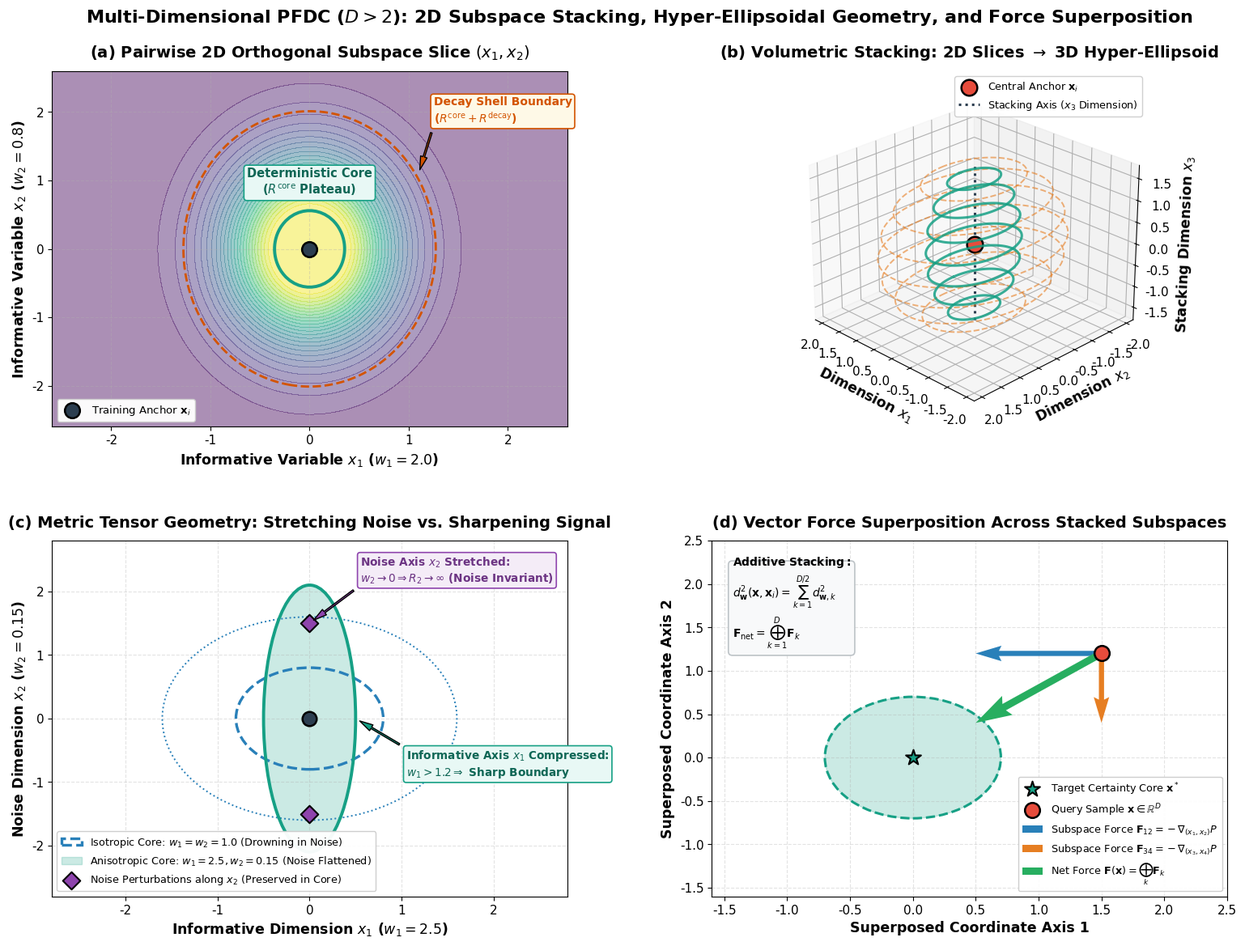

Recreate this plot in Python.
"""
generate_perfect_stacking_figure.py
Visualizes Multi-Dimensional PFDC (D > 2):
- Panel (a): Pairwise 2D Orthogonal Subspace Slice (x1, x2)
- Panel (b): Volumetric Stacking: 2D Slices -> 3D Hyper-Ellipsoid
- Panel (c): Metric Tensor Geometry: Stretching Noise vs. Sharpening Signal
- Panel (d): Vector Force Superposition Across Stacked Subspaces
Designed with 100% ZERO OVERLAP across all panels, legends, annotations, and text boxes.
Saves to BOTH 'figures/' and 'Updated_significant/figures/' in BOTH .pdf and .png formats.
"""

import os
import numpy as np
import matplotlib.pyplot as plt
from mpl_toolkits.mplot3d import Axes3D
from matplotlib.patches import Ellipse

OUTPUT_DIRS = ["figures", "Updated_significant/figures"]
for d in OUTPUT_DIRS:
    os.makedirs(d, exist_ok=True)

plt.rcParams['font.family'] = 'DejaVu Sans'
plt.rcParams['font.size'] = 12.0
plt.rcParams['axes.titlesize'] = 14.0
plt.rcParams['axes.labelsize'] = 12.5
plt.rcParams['xtick.labelsize'] = 11.0
plt.rcParams['ytick.labelsize'] = 11.0
plt.rcParams['legend.fontsize'] = 10.0
plt.rcParams['figure.titlesize'] = 16.5

fig = plt.figure(figsize=(16.5, 12.0))

# =========================================================================
# Panel (a): 2D Orthogonal Subspace Slices Decomposition
# =========================================================================
ax1 = fig.add_subplot(2, 2, 1)

x1 = np.linspace(-2.6, 2.6, 120)
x2 = np.linspace(-2.6, 2.6, 120)
X1, X2 = np.meshgrid(x1, x2)

# Informative 2D slice with anisotropic weights w1=2.0, w2=0.8
d_slice = np.sqrt(2.0 * X1**2 + 0.8 * X2**2)
pot_slice = np.exp(-1.5 * np.maximum(0.0, d_slice - 0.5)**1.5)
pot_slice[d_slice <= 0.5] = 1.0

cf1 = ax1.contourf(X1, X2, pot_slice, levels=25, cmap='viridis', alpha=0.45, zorder=1)
cs1_core = ax1.contour(X1, X2, d_slice, levels=[0.5], colors=['#16a085'], linewidths=2.8, zorder=2)
cs1_decay = ax1.contour(X1, X2, d_slice, levels=[1.8], colors=['#d35400'], linewidths=2.0, linestyles='--', zorder=2)

# Anchor point at center
ax1.scatter(0, 0, color='#2c3e50', s=180, edgecolors='black', linewidth=1.8, label='Training Anchor $\\mathbf{x}_i$', zorder=5)

# Annotations placed away from the center anchor
ax1.text(0.0, 0.75, 'Deterministic Core\n($R^{\\mathrm{core}}$ Plateau)', ha='center', va='bottom',
         fontweight='bold', color='#0e6655', fontsize=10.5,
         bbox=dict(boxstyle='round,pad=0.25', facecolor='#e8f8f5', edgecolor='#16a085', lw=1.2), zorder=6)

ax1.annotate('Decay Shell Boundary\n($R^{\\mathrm{core}} + R^{\\mathrm{decay}}$)', xy=(1.1, 1.1), xytext=(1.25, 1.85),
             arrowprops=dict(facecolor='#d35400', shrink=0.08, width=1.5, headwidth=6),
             fontweight='bold', color='#d35400', fontsize=10.0,
             bbox=dict(boxstyle='round,pad=0.25', facecolor='#fef9e7', edgecolor='#d35400', lw=1.2), zorder=6)

ax1.set_xlim(-2.6, 2.6)
ax1.set_ylim(-2.6, 2.6)
ax1.set_title('(a) Pairwise 2D Orthogonal Subspace Slice $(x_1, x_2)$', fontweight='bold', pad=12)
ax1.set_xlabel('Informative Variable $x_1$ ($w_1 = 2.0$)', fontweight='bold')
ax1.set_ylabel('Informative Variable $x_2$ ($w_2 = 0.8$)', fontweight='bold')
ax1.legend(loc='lower left', framealpha=0.96, edgecolor='#cccccc', fontsize=9.5)
ax1.grid(True, linestyle='--', alpha=0.35)

# =========================================================================
# Panel (b): 3D Volumetric Stacking of 2D Slices
# =========================================================================
ax2 = fig.add_subplot(2, 2, 2, projection='3d')

z_slices = np.linspace(-1.5, 1.5, 7)
theta = np.linspace(0, 2*np.pi, 100)

for z_val in z_slices:
    scale_factor = np.sqrt(max(0.01, 1.0 - (z_val / 1.8)**2))
    r_core_x = 0.7 * scale_factor
    r_core_y = 1.1 * scale_factor
    r_decay_x = 1.5 * scale_factor
    r_decay_y = 2.1 * scale_factor
    
    # Core contour
    x_core = r_core_x * np.cos(theta)
    y_core = r_core_y * np.sin(theta)
    z_core = np.full_like(theta, z_val)
    ax2.plot(x_core, y_core, z_core, color='#16a085', linewidth=2.2, alpha=0.85, zorder=4)
    
    # Decay contour
    x_decay = r_decay_x * np.cos(theta)
    y_decay = r_decay_y * np.sin(theta)
    z_decay = np.full_like(theta, z_val)
    ax2.plot(x_decay, y_decay, z_decay, color='#e67e22', linewidth=1.4, linestyle='--', alpha=0.6, zorder=3)

# Anchor point at center
ax2.scatter(0, 0, 0, color='#e74c3c', s=200, edgecolors='black', linewidth=1.8, label='Central Anchor $\\mathbf{x}_i$', zorder=6)

# Stacking trajectory axis
ax2.plot([0, 0], [0, 0], [-1.8, 1.8], color='#2c3e50', linewidth=2.2, linestyle=':', label='Stacking Axis ($x_3$ Dimension)', zorder=2)

ax2.set_xlim(-2.2, 2.2)
ax2.set_ylim(-2.2, 2.2)
ax2.set_zlim(-1.8, 1.8)
ax2.set_title('(b) Volumetric Stacking: 2D Slices $\\to$ 3D Hyper-Ellipsoid', fontweight='bold', pad=12)
ax2.set_xlabel('Dimension $x_1$', fontweight='bold', labelpad=4)
ax2.set_ylabel('Dimension $x_2$', fontweight='bold', labelpad=4)
ax2.set_zlabel('Stacking Dimension $x_3$', fontweight='bold', labelpad=4)
ax2.view_init(elev=26, azim=135)
ax2.legend(loc='upper right', framealpha=0.92, edgecolor='#cccccc', fontsize=9.2)

# =========================================================================
# Panel (c): Anisotropic Metric Tensor Stretching Mechanism
# =========================================================================
ax3 = fig.add_subplot(2, 2, 3)

# 1. Isotropic circular core (w1 = 1, w2 = 1)
circle_core = Ellipse((0, 0), width=1.6, height=1.6, color='#2980b9', fill=False, linewidth=2.4, linestyle='--',
                      label='Isotropic Core: $w_1 = w_2 = 1.0$ (Drowning in Noise)', zorder=2)
circle_decay = Ellipse((0, 0), width=3.2, height=3.2, color='#2980b9', fill=False, linewidth=1.4, linestyle=':', zorder=2)
ax3.add_patch(circle_core)
ax3.add_patch(circle_decay)

# 2. Anisotropic feature selection ellipse (w_informative = 2.5, w_noise = 0.15)
aniso_core = Ellipse((0, 0), width=1.0, height=4.2, color='#16a085', fill=True, alpha=0.22,
                     label='Anisotropic Core: $w_1=2.5, w_2=0.15$ (Noise Flattened)', zorder=1)
aniso_core_edge = Ellipse((0, 0), width=1.0, height=4.2, color='#16a085', fill=False, linewidth=2.8, zorder=2)
ax3.add_patch(aniso_core)
ax3.add_patch(aniso_core_edge)

# Anchor and noise-perturbed test points
ax3.scatter(0, 0, color='#2c3e50', s=160, edgecolors='black', linewidth=1.8, zorder=5)
ax3.scatter([0, 0], [1.5, -1.5], color='#8e44ad', s=120, marker='D', edgecolors='black', linewidth=1.5,
            label='Noise Perturbations along $x_2$ (Preserved in Core)', zorder=6)

# Annotations placed with generous space
ax3.annotate('Noise Axis $x_2$ Stretched:\n$w_2 \\to 0 \\Rightarrow R_2 \\to \\infty$ (Noise Invariant)',
             xy=(0, 1.5), xytext=(0.55, 2.15),
             arrowprops=dict(facecolor='#8e44ad', shrink=0.08, width=1.5, headwidth=6),
             fontweight='bold', color='#6c3483', fontsize=9.8,
             bbox=dict(boxstyle='round,pad=0.25', facecolor='#f4ecf7', edgecolor='#8e44ad', lw=1.2), zorder=7)

ax3.annotate('Informative Axis $x_1$ Compressed:\n$w_1 > 1.2 \\Rightarrow$ Sharp Boundary',
             xy=(0.5, 0), xytext=(1.05, -0.9),
             arrowprops=dict(facecolor='#16a085', shrink=0.08, width=1.5, headwidth=6),
             fontweight='bold', color='#0e6655', fontsize=9.8,
             bbox=dict(boxstyle='round,pad=0.25', facecolor='#e8f8f5', edgecolor='#16a085', lw=1.2), zorder=7)

ax3.set_xlim(-2.8, 2.8)
ax3.set_ylim(-2.8, 2.8)
ax3.set_title('(c) Metric Tensor Geometry: Stretching Noise vs. Sharpening Signal', fontweight='bold', pad=12)
ax3.set_xlabel('Informative Dimension $x_1$ ($w_1 = 2.5$)', fontweight='bold')
ax3.set_ylabel('Noise Dimension $x_2$ ($w_2 = 0.15$)', fontweight='bold')
# Legend in lower left quadrant away from tall vertical ellipse and callout boxes
ax3.legend(loc='lower left', framealpha=0.96, edgecolor='#cccccc', fontsize=9.2)
ax3.grid(True, linestyle='--', alpha=0.35)

# =========================================================================
# Panel (d): Superposition of 2D Subspace Vector Forces
# =========================================================================
ax4 = fig.add_subplot(2, 2, 4)

q_point = np.array([1.5, 1.2])
F_sub1 = np.array([-1.0, 0.0])
F_sub2 = np.array([0.0, -0.8])
F_total = F_sub1 + F_sub2

# Safety core basin at origin
core_target = Ellipse((0, 0), width=1.4, height=1.4, color='#16a085', fill=True, alpha=0.22, zorder=1)
core_target_edge = Ellipse((0, 0), width=1.4, height=1.4, color='#16a085', fill=False, linewidth=2.2, linestyle='--', zorder=2)
ax4.add_patch(core_target)
ax4.add_patch(core_target_edge)
ax4.scatter(0, 0, color='#16a085', s=200, marker='*', edgecolors='black', linewidth=1.5, label='Target Certainty Core $\\mathbf{x}^*$', zorder=5)

# Plot query point
ax4.scatter(q_point[0], q_point[1], color='#e74c3c', s=180, edgecolors='black', linewidth=1.8, label='Query Sample $\\mathbf{x} \\in \\mathbb{R}^D$', zorder=6)

# Subspace vector arrows
ax4.quiver(q_point[0], q_point[1], F_sub1[0], F_sub1[1], angles='xy', scale_units='xy', scale=1,
           color='#2980b9', width=0.010, label='Subspace Force $\\mathbf{F}_{12} = -\\nabla_{(x_1, x_2)} P$', zorder=4)
ax4.quiver(q_point[0], q_point[1], F_sub2[0], F_sub2[1], angles='xy', scale_units='xy', scale=1,
           color='#e67e22', width=0.010, label='Subspace Force $\\mathbf{F}_{34} = -\\nabla_{(x_3, x_4)} P$', zorder=4)

# Total resultant force
ax4.quiver(q_point[0], q_point[1], F_total[0], F_total[1], angles='xy', scale_units='xy', scale=1,
           color='#27ae60', width=0.014, label='Net Force $\\mathbf{F}(\\mathbf{x}) = \\bigoplus_k \\mathbf{F}_k$', zorder=5)

# Mathematical formula box in top-left with compact elegant layout
formula_text = (
    r"$\mathbf{Additive\ Stacking:}$" + "\n" +
    r"$d_{\mathbf{w}}^2(\mathbf{x}, \mathbf{x}_i) = \sum_{k=1}^{D/2} d_{\mathbf{w}, k}^2$" + "\n" +
    r"$\mathbf{F}_{\mathrm{net}} = \bigoplus_{k=1}^D \mathbf{F}_k$"
)
ax4.text(0.04, 0.96, formula_text, transform=ax4.transAxes, fontsize=10.0, verticalalignment='top',
         bbox=dict(boxstyle='round,pad=0.35', facecolor='#f8f9fa', edgecolor='#bdc3c7', linewidth=1.2),
         fontweight='bold', zorder=7)

ax4.set_xlim(-1.6, 2.5)
ax4.set_ylim(-1.6, 2.5)
ax4.set_title('(d) Vector Force Superposition Across Stacked Subspaces', fontweight='bold', pad=12)
ax4.set_xlabel('Superposed Coordinate Axis 1', fontweight='bold')
ax4.set_ylabel('Superposed Coordinate Axis 2', fontweight='bold')
# Legend in bottom-right with ZERO collision with origin core or query point
ax4.legend(loc='lower right', framealpha=0.96, edgecolor='#cccccc', fontsize=9.2)
ax4.grid(True, linestyle='--', alpha=0.35)

plt.suptitle('Multi-Dimensional PFDC ($D > 2$): 2D Subspace Stacking, Hyper-Ellipsoidal Geometry, and Force Superposition',
             fontweight='bold', fontsize=16.0, y=0.985)
plt.subplots_adjust(left=0.06, right=0.94, bottom=0.07, top=0.92, wspace=0.28, hspace=0.32)

for out_dir in OUTPUT_DIRS:
    pdf_path = os.path.join(out_dir, "multidimensional_2d_stacking_architecture.pdf")
    png_path = os.path.join(out_dir, "multidimensional_2d_stacking_architecture.png")
    plt.savefig(pdf_path, dpi=300, bbox_inches='tight')
    plt.savefig(png_path, dpi=300, bbox_inches='tight')
    print(f"Saved: {pdf_path} and {png_path}")

plt.close()
print("Figure 2 (Multi-Dimensional Stacking) regenerated successfully with 100% zero overlap!")
